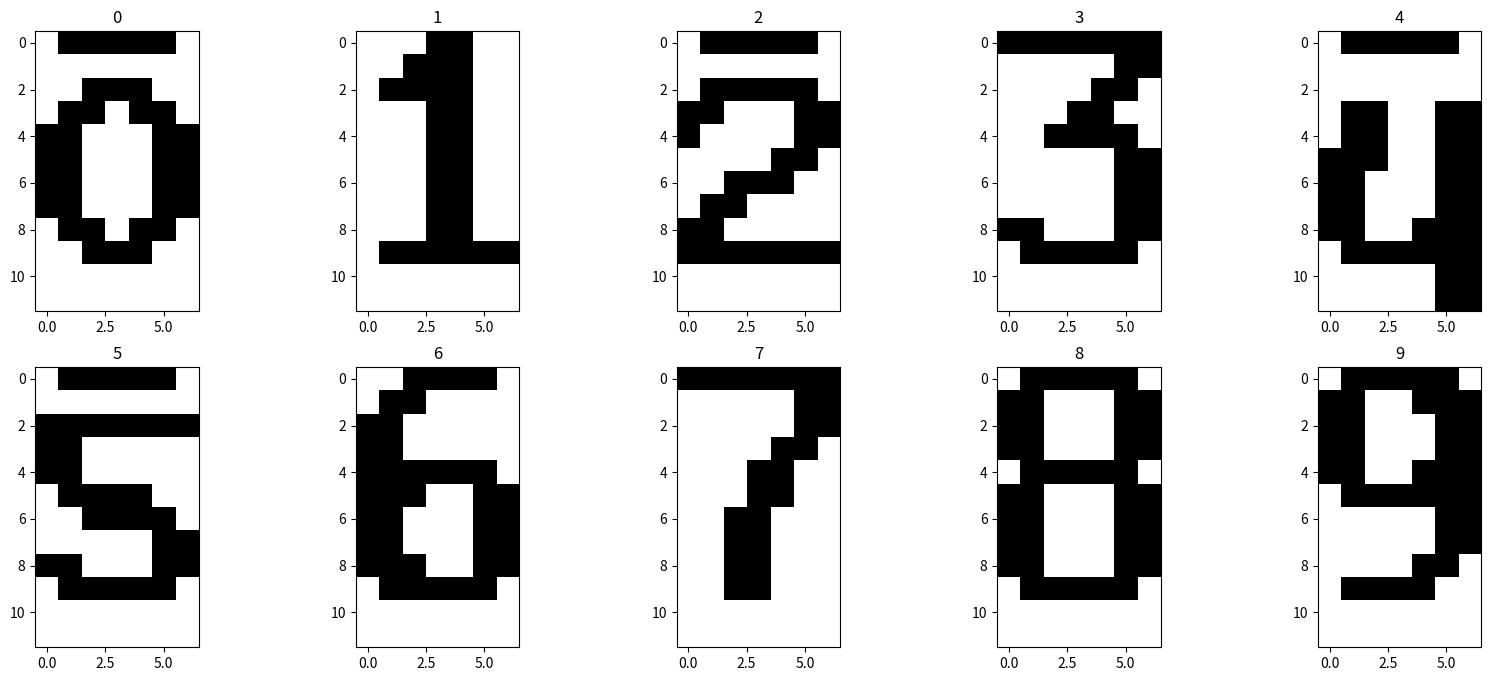

Python code for this plot:
#!/usr/bin/env python
# coding: utf-8

import numpy as np
import matplotlib.pyplot as plt
import matplotlib as mpl

bitmap = np.zeros((10,84))
bitmap[0]=np.array([
    [-1, +1, +1, +1, +1, +1, -1] + \
    [-1, -1, -1, -1, -1, -1, -1] + \
    [-1, -1, +1, +1, +1, -1, -1] + \
    [-1, +1, +1, -1, +1, +1, -1] + \
    [+1, +1, -1, -1, -1, +1, +1] + \
    [+1, +1, -1, -1, -1, +1, +1] + \
    [+1, +1, -1, -1, -1, +1, +1] + \
    [+1, +1, -1, -1, -1, +1, +1] + \
    [-1, +1, +1, -1, +1, +1, -1] + \
    [-1, -1, +1, +1, +1, -1, -1] + \
    [-1, -1, -1, -1, -1, -1, -1] + \
    [-1, -1, -1, -1, -1, -1, -1] \
])
bitmap[1]=np.array([
    [-1, -1, -1, +1, +1, -1, -1] + \
    [-1, -1, +1, +1, +1, -1, -1] + \
    [-1, +1, +1, +1, +1, -1, -1] + \
    [-1, -1, -1, +1, +1, -1, -1] + \
    [-1, -1, -1, +1, +1, -1, -1] + \
    [-1, -1, -1, +1, +1, -1, -1] + \
    [-1, -1, -1, +1, +1, -1, -1] + \
    [-1, -1, -1, +1, +1, -1, -1] + \
    [-1, -1, -1, +1, +1, -1, -1] + \
    [-1, +1, +1, +1, +1, +1, +1] + \
    [-1, -1, -1, -1, -1, -1, -1] + \
    [-1, -1, -1, -1, -1, -1, -1] \
])
bitmap[2]=np.array([
    [-1, +1, +1, +1, +1, +1, -1] + \
    [-1, -1, -1, -1, -1, -1, -1] + \
    [-1, +1, +1, +1, +1, +1, -1] + \
    [+1, +1, -1, -1, -1, +1, +1] + \
    [+1, -1, -1, -1, -1, +1, +1] + \
    [-1, -1, -1, -1, +1, +1, -1] + \
    [-1, -1, +1, +1, +1, -1, -1] + \
    [-1, +1, +1, -1, -1, -1, -1] + \
    [+1, +1, -1, -1, -1, -1, -1] + \
    [+1, +1, +1, +1, +1, +1, +1] + \
    [-1, -1, -1, -1, -1, -1, -1] + \
    [-1, -1, -1, -1, -1, -1, -1] \
])
bitmap[3]=np.array([
    [+1, +1, +1, +1, +1, +1, +1] + \
    [-1, -1, -1, -1, -1, +1, +1] + \
    [-1, -1, -1, -1, +1, +1, -1] + \
    [-1, -1, -1, +1, +1, -1, -1] + \
    [-1, -1, +1, +1, +1, +1, -1] + \
    [-1, -1, -1, -1, -1, +1, +1] + \
    [-1, -1, -1, -1, -1, +1, +1] + \
    [-1, -1, -1, -1, -1, +1, +1] + \
    [+1, +1, -1, -1, -1, +1, +1] + \
    [-1, +1, +1, +1, +1, +1, -1] + \
    [-1, -1, -1, -1, -1, -1, -1] + \
    [-1, -1, -1, -1, -1, -1, -1] \
])
bitmap[4]=np.array([
    [-1, +1, +1, +1, +1, +1, -1] + \
    [-1, -1, -1, -1, -1, -1, -1] + \
    [-1, -1, -1, -1, -1, -1, -1] + \
    [-1, +1, +1, -1, -1, +1, +1] + \
    [-1, +1, +1, -1, -1, +1, +1] + \
    [+1, +1, +1, -1, -1, +1, +1] + \
    [+1, +1, -1, -1, -1, +1, +1] + \
    [+1, +1, -1, -1, -1, +1, +1] + \
    [+1, +1, -1, -1, +1, +1, +1] + \
    [-1, +1, +1, +1, +1, +1, +1] + \
    [-1, -1, -1, -1, -1, +1, +1] + \
    [-1, -1, -1, -1, -1, +1, +1] \
])
bitmap[5]=np.array([
    [-1, +1, +1, +1, +1, +1, -1] + \
    [-1, -1, -1, -1, -1, -1, -1] + \
    [+1, +1, +1, +1, +1, +1, +1] + \
    [+1, +1, -1, -1, -1, -1, -1] + \
    [+1, +1, -1, -1, -1, -1, -1] + \
    [-1, +1, +1, +1, +1, -1, -1] + \
    [-1, -1, +1, +1, +1, +1, -1] + \
    [-1, -1, -1, -1, -1, +1, +1] + \
    [+1, +1, -1, -1, -1, +1, +1] + \
    [-1, +1, +1, +1, +1, +1, -1] + \
    [-1, -1, -1, -1, -1, -1, -1] + \
    [-1, -1, -1, -1, -1, -1, -1] \
])
bitmap[6]=np.array([
    [-1, -1, +1, +1, +1, +1, -1] + \
    [-1, +1, +1, -1, -1, -1, -1] + \
    [+1, +1, -1, -1, -1, -1, -1] + \
    [+1, +1, -1, -1, -1, -1, -1] + \
    [+1, +1, +1, +1, +1, +1, -1] + \
    [+1, +1, +1, -1, -1, +1, +1] + \
    [+1, +1, -1, -1, -1, +1, +1] + \
    [+1, +1, -1, -1, -1, +1, +1] + \
    [+1, +1, +1, -1, -1, +1, +1] + \
    [-1, +1, +1, +1, +1, +1, -1] + \
    [-1, -1, -1, -1, -1, -1, -1] + \
    [-1, -1, -1, -1, -1, -1, -1] \
])
bitmap[7]=np.array([
    [+1, +1, +1, +1, +1, +1, +1] + \
    [-1, -1, -1, -1, -1, +1, +1] + \
    [-1, -1, -1, -1, -1, +1, +1] + \
    [-1, -1, -1, -1, +1, +1, -1] + \
    [-1, -1, -1, +1, +1, -1, -1] + \
    [-1, -1, -1, +1, +1, -1, -1] + \
    [-1, -1, +1, +1, -1, -1, -1] + \
    [-1, -1, +1, +1, -1, -1, -1] + \
    [-1, -1, +1, +1, -1, -1, -1] + \
    [-1, -1, +1, +1, -1, -1, -1] + \
    [-1, -1, -1, -1, -1, -1, -1] + \
    [-1, -1, -1, -1, -1, -1, -1] \
])
bitmap[8]=np.array([
    [-1, +1, +1, +1, +1, +1, -1] + \
    [+1, +1, -1, -1, -1, +1, +1] + \
    [+1, +1, -1, -1, -1, +1, +1] + \
    [+1, +1, -1, -1, -1, +1, +1] + \
    [-1, +1, +1, +1, +1, +1, -1] + \
    [+1, +1, -1, -1, -1, +1, +1] + \
    [+1, +1, -1, -1, -1, +1, +1] + \
    [+1, +1, -1, -1, -1, +1, +1] + \
    [+1, +1, -1, -1, -1, +1, +1] + \
    [-1, +1, +1, +1, +1, +1, -1] + \
    [-1, -1, -1, -1, -1, -1, -1] + \
    [-1, -1, -1, -1, -1, -1, -1] \
])
bitmap[9]=np.array([
    [-1, +1, +1, +1, +1, +1, -1] + \
    [+1, +1, -1, -1, +1, +1, +1] + \
    [+1, +1, -1, -1, -1, +1, +1] + \
    [+1, +1, -1, -1, -1, +1, +1] + \
    [+1, +1, -1, -1, +1, +1, +1] + \
    [-1, +1, +1, +1, +1, +1, +1] + \
    [-1, -1, -1, -1, -1, +1, +1] + \
    [-1, -1, -1, -1, -1, +1, +1] + \
    [-1, -1, -1, -1, +1, +1, -1] + \
    [-1, +1, +1, +1, +1, -1, -1] + \
    [-1, -1, -1, -1, -1, -1, -1] + \
    [-1, -1, -1, -1, -1, -1, -1] \
])
fig, axarr = plt.subplots(2,5,figsize=(20,8))
for i in range(10):
    x,y = int(i/5), i%5
    axarr[x,y].set_title(str(i))
    axarr[x,y].imshow(bitmap[i,:].reshape(12,7), cmap=mpl.cm.Greys)